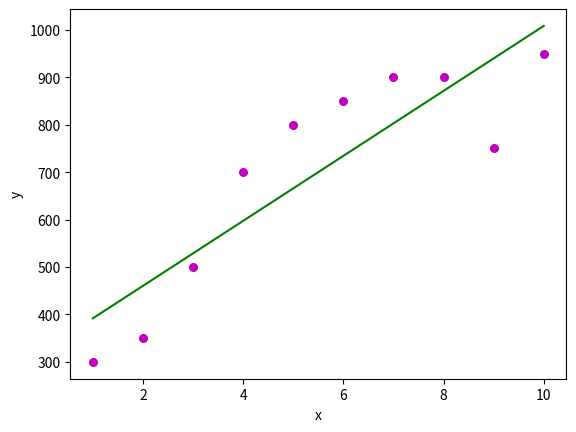

Generate this figure with matplotlib:
import numpy as np
import matplotlib.pyplot as plt

def estimate_coef(x, y):
    # number of observations/points
    n = np.size(x)

    # mean of x and y vector
    m_x, m_y = np.mean(x), np.mean(y)

    # calculating cross-deviation and deviation about x
    SS_xy = np.sum(y*x) - n*m_y*m_x
    SS_xx = np.sum(x*x) - n*m_x**2.

    # calculating regression coefficients
    b_1 = SS_xy / SS_xx
    b_0 = m_y - b_1*m_x

    return(b_0, b_1)

def plot_regression_line(x, y, b):
    # plotting the actual points as scatter plot
    plt.scatter(x, y, color = "m",
               marker = "o", s = 30)

    # predicted response vector
    y_pred = b[0] + b[1]*x

    # plotting the regression line
    plt.plot(x, y_pred, color = "g", )

    # putting labels
    plt.xlabel('x')
    plt.ylabel('y')

    # function to show plot
    plt.show()

def main():
    # observations
    x = np.array([0, 1, 2, 3, 4, 5, 6, 7, 8, 9])
    y = np.array([1, 3, 2, 5, 7, 8, 8, 9, 10, 12])

    x = np.array([ 1,   2,   3,   4,   5,   6,   7,   8,    9,   10])
    y = np.array([300, 350, 500, 700, 800, 850, 900, 900, 750, 950])

    p_ans = np.polyfit(x,y, 1)
    print("Python polyfit answer coefficients:\na = {}  \
              \nb = {}".format(p_ans[1], p_ans[0]))


    # estimating coefficients
    b = estimate_coef(x, y)
    print("Estimated coefficients:\na = {}  \
          \nb = {}".format(b[0], b[1]))


    # plotting regression line
    plot_regression_line(x, y, b)

if __name__ == "__main__":
    main()
